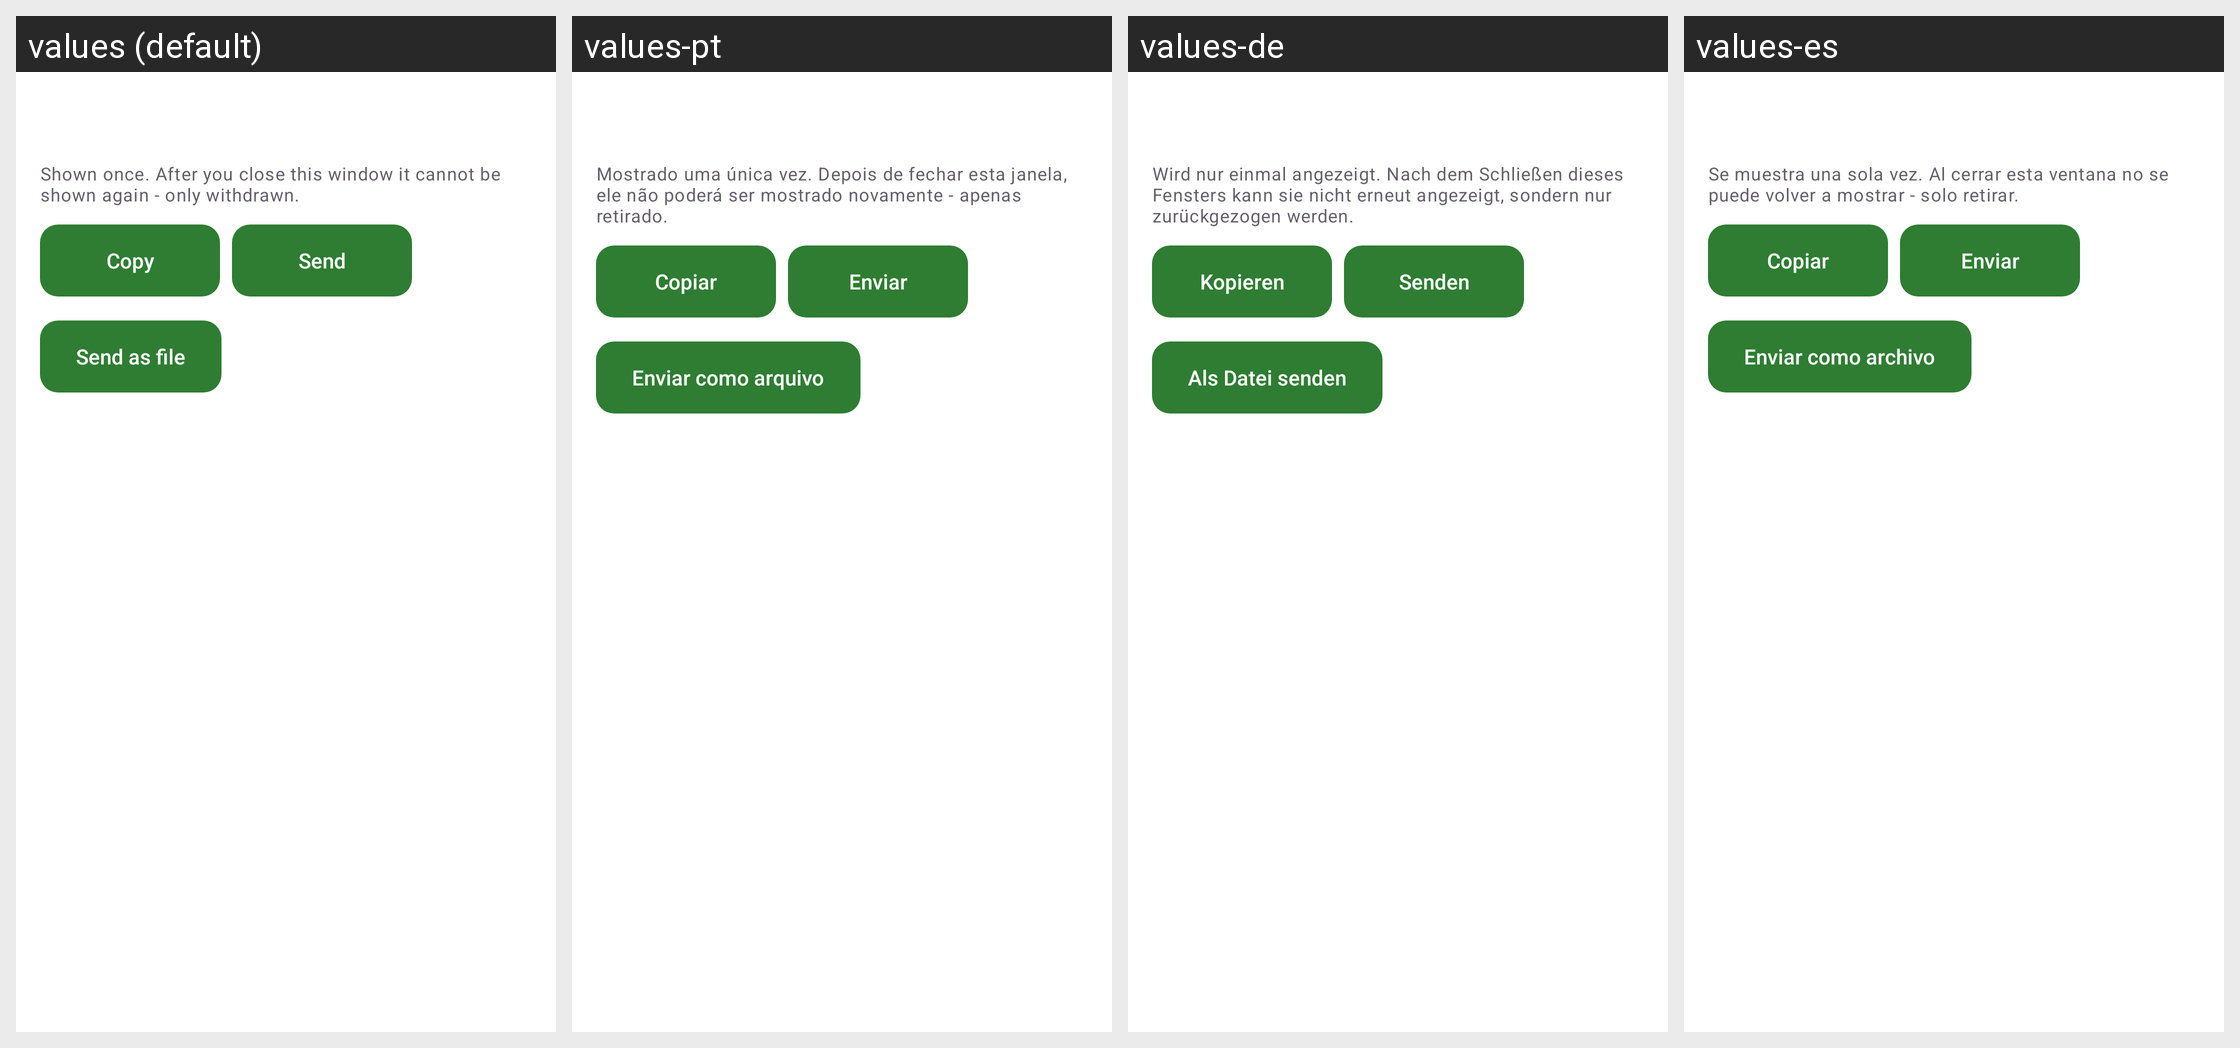

Strings drawn on this Android screen and how each of the app's shown locales translates them:
Android screen res/layout/dialog_exchange_admin_invitation.xml rendered under 4 locales, left to right: values (default), values-pt, values-de, values-es. Device: Nexus 5 (rendered at 1080×1920; each locale shown at half size, 540×960, under a caption strip naming it); theme Theme.FastMediaSorter.
Other locales in the repository, not shown: values-ar, values-bn, values-fr, values-hi, values-it, values-ru, values-uk, values-ur.
Strings drawn on this screen, with the default value and each locale's value (text and hints the layout hard-codes, and strings that could not be matched under every locale, appear in the picture but are not listed):

exchange_admin_invitation_once_note
  values: Shown once. After you close this window it cannot be shown again - only withdrawn.
  values-pt: Mostrado uma única vez. Depois de fechar esta janela, ele não poderá ser mostrado novamente - apenas retirado.
  values-de: Wird nur einmal angezeigt. Nach dem Schließen dieses Fensters kann sie nicht erneut angezeigt, sondern nur zurückgezogen werden.
  values-es: Se muestra una sola vez. Al cerrar esta ventana no se puede volver a mostrar - solo retirar.

copy
  values: Copy
  values-pt: Copiar
  values-de: Kopieren
  values-es: Copiar

exchange_admin_send_text
  values: Send
  values-pt: Enviar
  values-de: Senden
  values-es: Enviar

exchange_admin_send_file
  values: Send as file
  values-pt: Enviar como arquivo
  values-de: Als Datei senden
  values-es: Enviar como archivo
